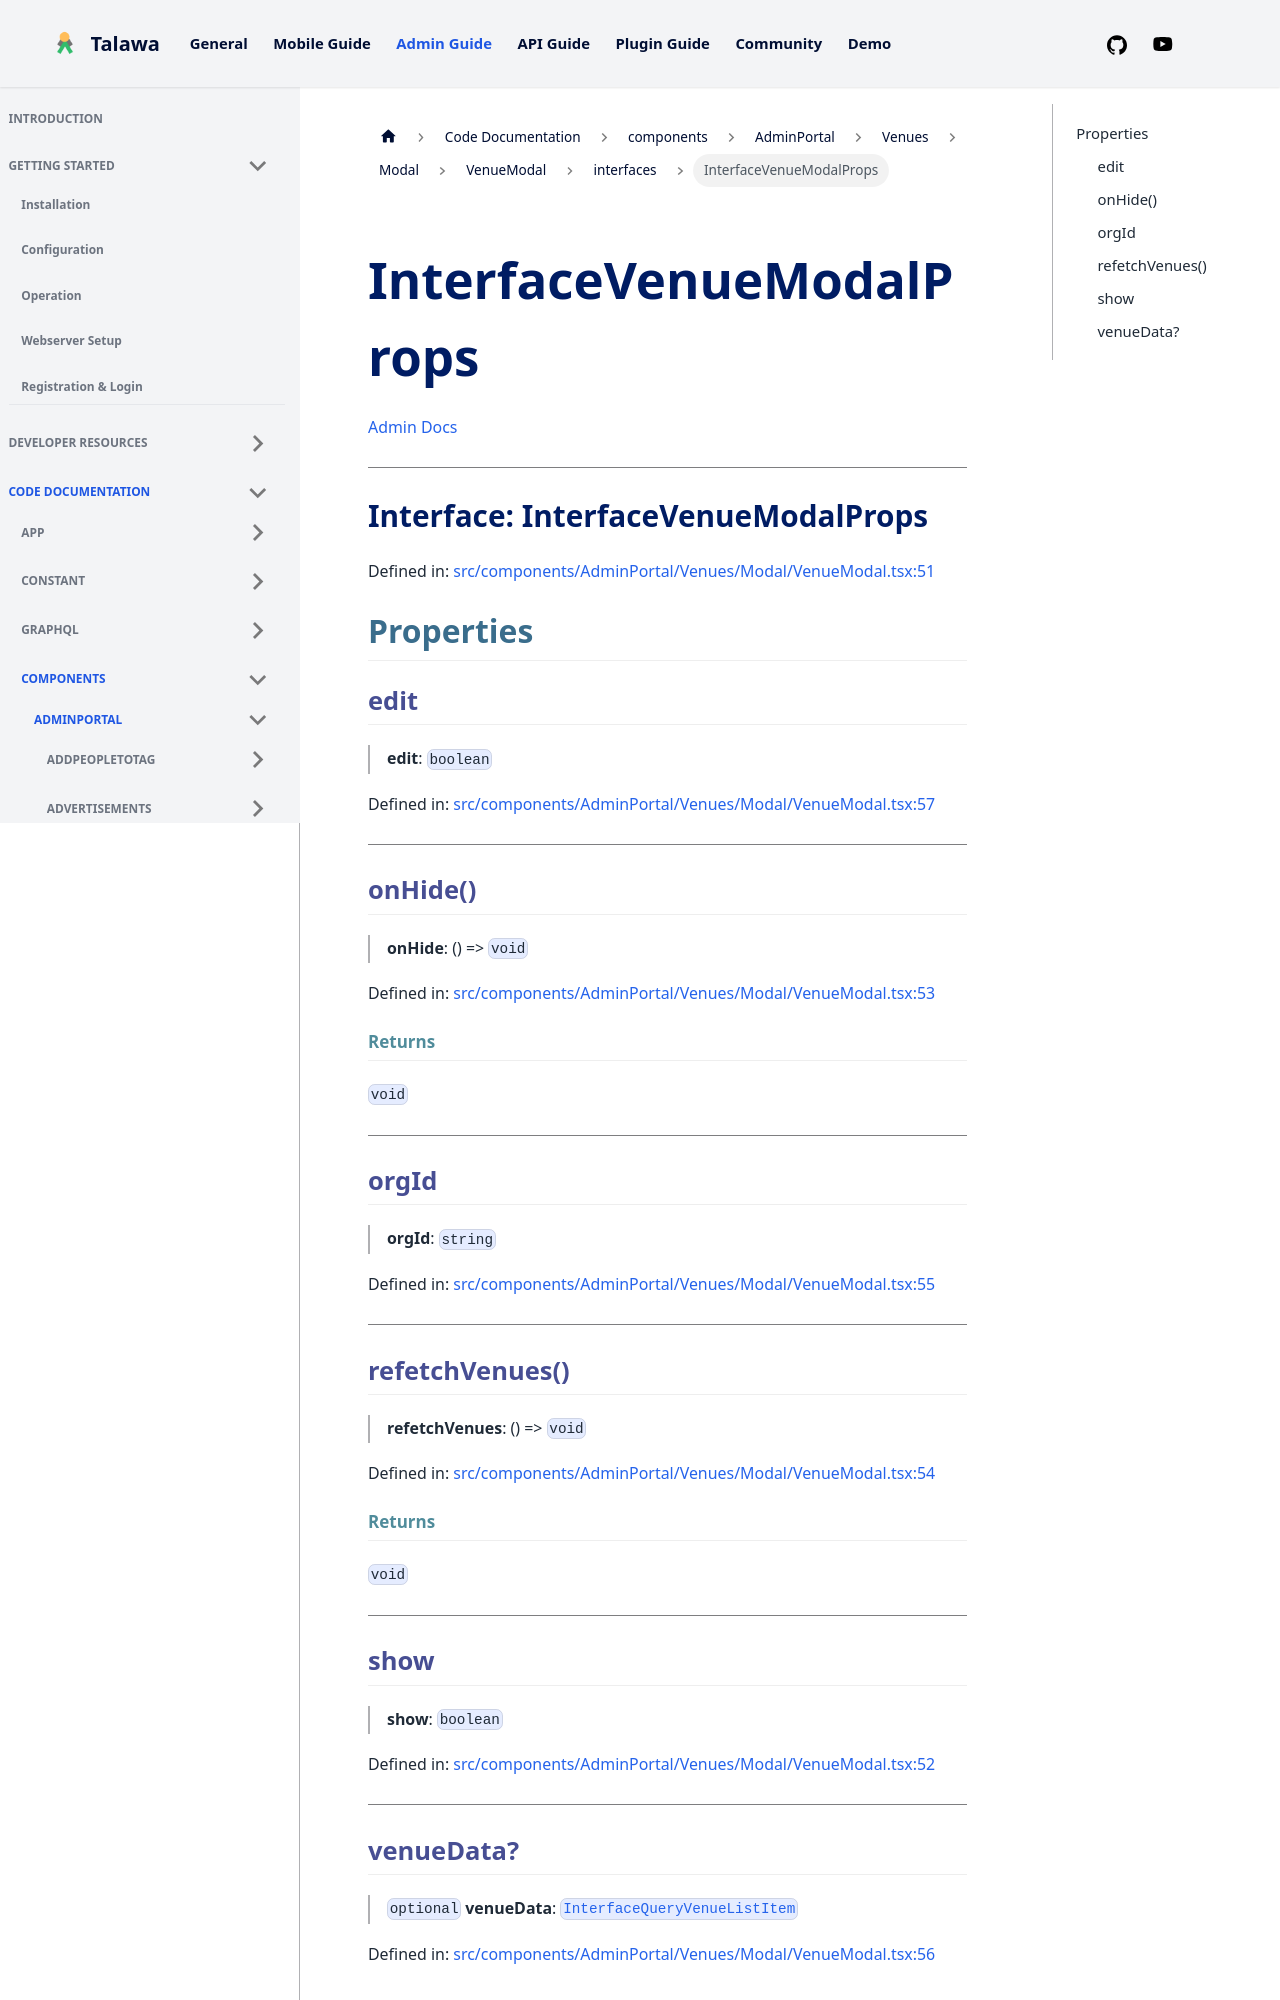

repository: PalisadoesFoundation/talawa-admin · page: docs/auto-docs/components/AdminPortal/Venues/Modal/VenueModal/interfaces/InterfaceVenueModalProps/index.html · generator: docusaurus

[Admin Docs](/)

***

# Interface: InterfaceVenueModalProps

Defined in: [src/components/AdminPortal/Venues/Modal/VenueModal.tsx:50](https://github.com/PalisadoesFoundation/talawa-admin/blob/main/src/components/AdminPortal/Venues/Modal/VenueModal.tsx#L50)

## Properties

### edit

> **edit**: `boolean`

Defined in: [src/components/AdminPortal/Venues/Modal/VenueModal.tsx:56](https://github.com/PalisadoesFoundation/talawa-admin/blob/main/src/components/AdminPortal/Venues/Modal/VenueModal.tsx#L56)

***

### onHide()

> **onHide**: () => `void`

Defined in: [src/components/AdminPortal/Venues/Modal/VenueModal.tsx:52](https://github.com/PalisadoesFoundation/talawa-admin/blob/main/src/components/AdminPortal/Venues/Modal/VenueModal.tsx#L52)

#### Returns

`void`

***

### orgId

> **orgId**: `string`

Defined in: [src/components/AdminPortal/Venues/Modal/VenueModal.tsx:54](https://github.com/PalisadoesFoundation/talawa-admin/blob/main/src/components/AdminPortal/Venues/Modal/VenueModal.tsx#L54)

***

### refetchVenues()

> **refetchVenues**: () => `void`

Defined in: [src/components/AdminPortal/Venues/Modal/VenueModal.tsx:53](https://github.com/PalisadoesFoundation/talawa-admin/blob/main/src/components/AdminPortal/Venues/Modal/VenueModal.tsx#L53)

#### Returns

`void`

***
